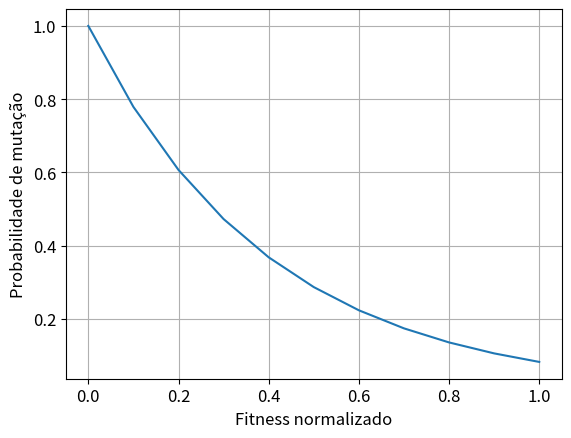

Write Python code to recreate this figure.
import numpy as np
import matplotlib.pyplot as plt

plt.rcParams.update({'font.size': 12})
f = np.arange(start=0, stop=1.1, step=0.1)
plt.plot(f, np.exp(-2.5*f))
plt.grid()
plt.ylabel("Probabilidade de mutação")
plt.xlabel("Fitness normalizado")

plt.savefig("mutacao_probabilidade.png")